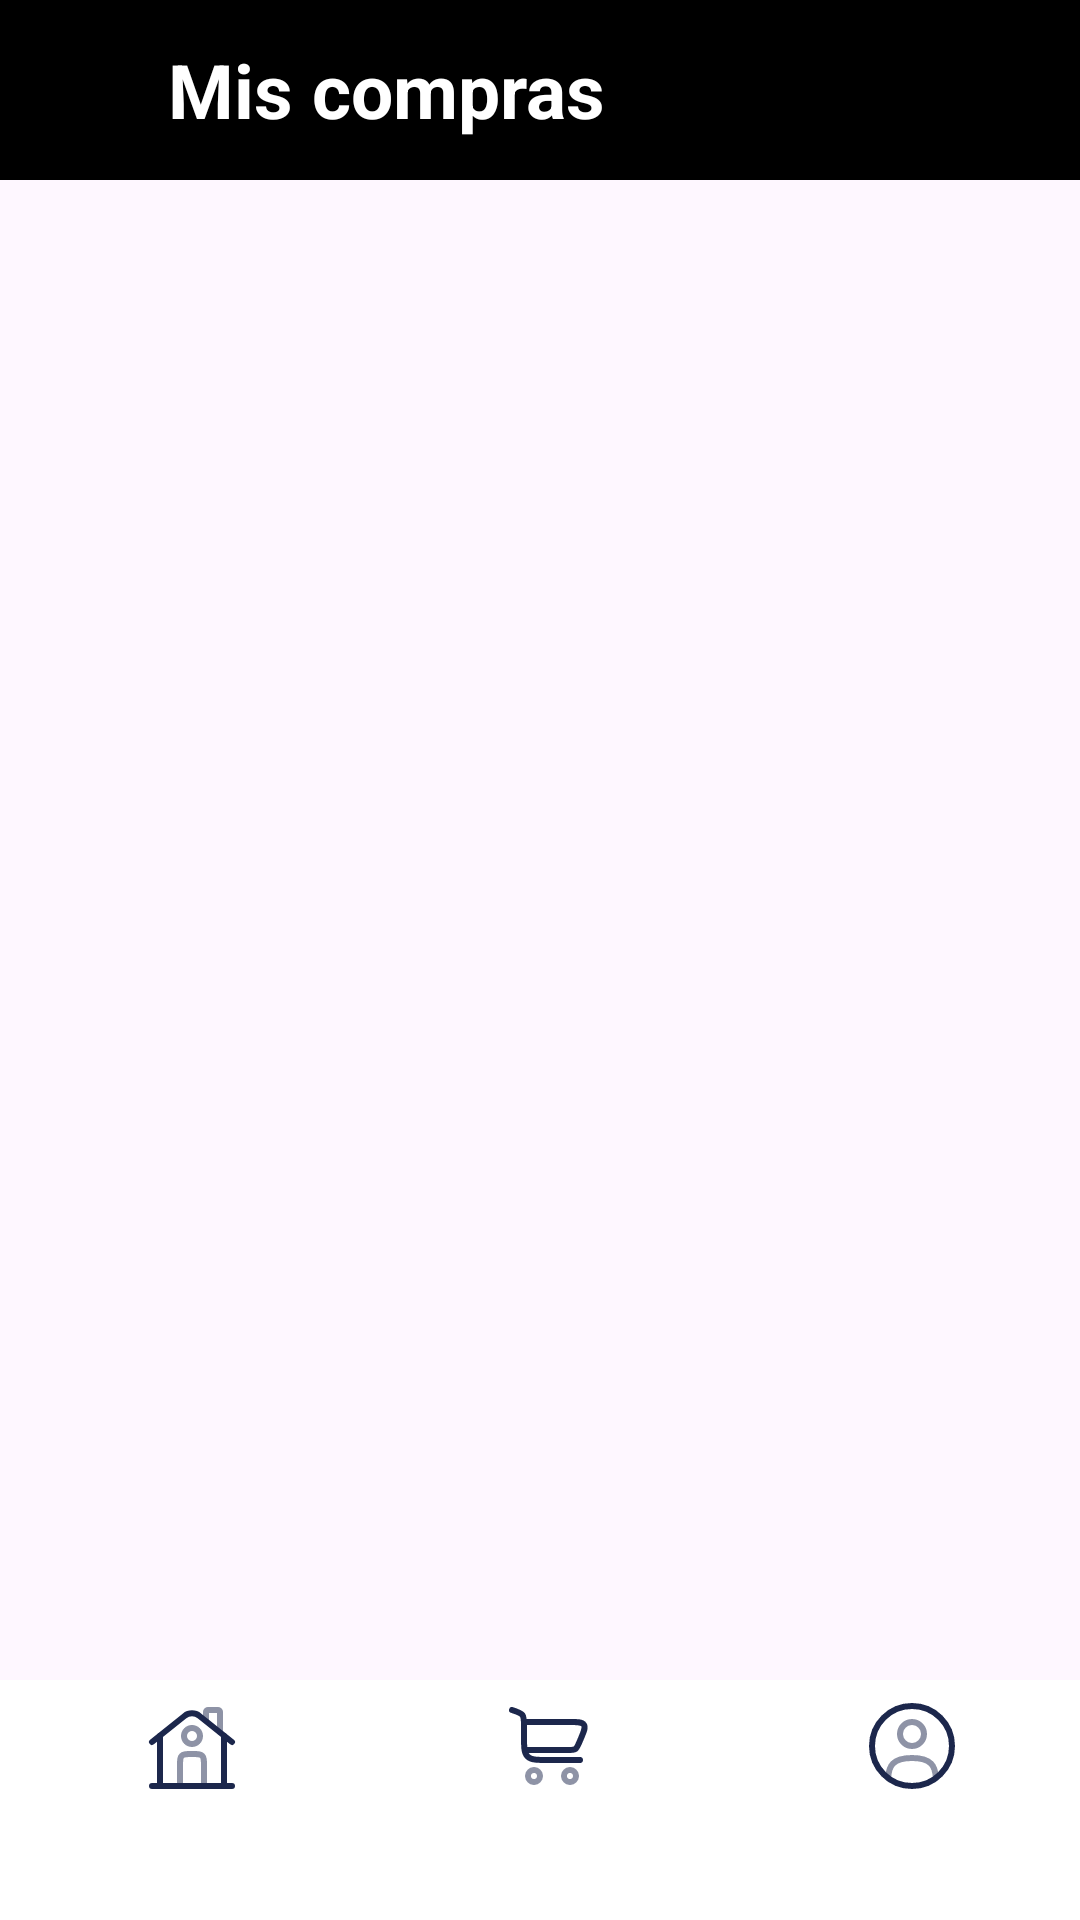

This screen was rendered from an Android layout file. Write that file and the resources it references.
<!-- AndroidManifest.xml: application theme Base.Theme.MarketPlace -->
<!-- res/layout/activity_mis_compras.xml -->
<?xml version="1.0" encoding="utf-8"?>
<androidx.drawerlayout.widget.DrawerLayout xmlns:android="http://schemas.android.com/apk/res/android"
    xmlns:app="http://schemas.android.com/apk/res-auto"
    xmlns:tools="http://schemas.android.com/tools"
    android:id="@+id/drawerLayout"
    android:layout_width="match_parent"
    android:layout_height="match_parent"
    tools:context=".MisCompras">
<androidx.constraintlayout.widget.ConstraintLayout
    android:id="@+id/main"
    android:layout_width="match_parent"
    android:layout_height="match_parent">


        <LinearLayout
            android:id="@+id/topBar"
            android:layout_width="0dp"
            android:layout_height="60dp"
            android:orientation="horizontal"
            android:gravity="center_vertical"
            android:background="@color/black"
            android:paddingStart ="16dp"
            app:layout_constraintStart_toStartOf="parent"
            app:layout_constraintEnd_toEndOf="parent"
            app:layout_constraintTop_toTopOf="parent">
            <ImageView
                android:id="@+id/Menu"
                android:layout_width="24dp"
                android:layout_height="24dp"
                android:src="@drawable/treslineas" />
            <TextView
                android:id="@+id/MarcoNegro"
                android:layout_width="wrap_content"
                android:layout_height="wrap_content"
                android:layout_marginStart="16dp"
                android:text="@string/mis_compras"
                android:textSize="25sp"
                android:textStyle="bold"
                android:textColor="@color/white" />
        </LinearLayout>
        <LinearLayout
            android:id="@+id/BotonesAbajo"
            style="?android:attr/buttonBarStyle"
            android:layout_width="0dp"
            android:layout_height="80dp"
            android:orientation="horizontal"
            android:background="@color/white"
            app:layout_constraintBottom_toBottomOf="parent"
            app:layout_constraintStart_toStartOf="parent"
            app:layout_constraintEnd_toEndOf="parent">

            <Button
                android:id="@+id/btnCasa"
                style="?android:attr/buttonBarButtonStyle"
                android:layout_width="0dp"
                android:layout_height="wrap_content"
                android:layout_weight="1"
                android:background="@android:color/transparent"
                android:drawableTop="@drawable/casita" />

            <Button
                android:id="@+id/btnCarrito"
                style="?android:attr/buttonBarButtonStyle"
                android:layout_width="0dp"
                android:layout_height="wrap_content"
                android:layout_weight="1"
                android:background="@android:color/transparent"
                android:drawableTop="@drawable/carrito1" />

            <Button
                android:id="@+id/btnPerfil"
                style="?android:attr/buttonBarButtonStyle"
                android:layout_width="0dp"
                android:layout_height="wrap_content"
                android:layout_weight="1"
                android:background="@android:color/transparent"
                android:drawableTop="@drawable/foto_perfil"/>
        </LinearLayout>

    </androidx.constraintlayout.widget.ConstraintLayout>
    <com.google.android.material.navigation.NavigationView
        android:id="@+id/navView"
        android:layout_width="280dp"
        android:layout_height="match_parent"
        android:layout_gravity="start"
        app:menu="@menu/menu_dashboard" />

</androidx.drawerlayout.widget.DrawerLayout>
<!-- resources referenced by this layout -->
<resources>
  <color name="black">#FF000000</color>
  <color name="white">#FFFFFFFF</color>
  <!-- drawable carrito1 (drawable) -->
  <vector xmlns:android="http://schemas.android.com/apk/res/android" android:height="32dp" android:viewportHeight="24" android:viewportWidth="24" android:width="32dp">
        
      <path android:fillColor="#00000000" android:pathData="M2,3L2.265,3.088C3.585,3.528 4.245,3.748 4.622,4.272C5,4.796 5,5.492 5,6.883V9.5C5,12.328 5,13.743 5.879,14.621C6.757,15.5 8.172,15.5 11,15.5H19" android:strokeColor="#1C274C" android:strokeLineCap="round" android:strokeWidth="1.5"/>
        
      <path android:fillAlpha="0.5" android:fillColor="#00000000" android:pathData="M7.5,18C8.328,18 9,18.672 9,19.5C9,20.328 8.328,21 7.5,21C6.672,21 6,20.328 6,19.5C6,18.672 6.672,18 7.5,18Z" android:strokeAlpha="0.5" android:strokeColor="#1C274C" android:strokeWidth="1.5"/>
        
      <path android:fillAlpha="0.5" android:fillColor="#00000000" android:pathData="M16.5,18C17.328,18 18,18.672 18,19.5C18,20.329 17.328,21 16.5,21C15.672,21 15,20.329 15,19.5C15,18.672 15.672,18 16.5,18Z" android:strokeAlpha="0.5" android:strokeColor="#1C274C" android:strokeWidth="1.5"/>
        
      <path android:fillColor="#00000000" android:pathData="M5,6H16.45C18.505,6 19.533,6 19.978,6.674C20.422,7.349 20.017,8.293 19.208,10.182L18.779,11.182C18.401,12.064 18.212,12.505 17.837,12.752C17.461,13 16.981,13 16.022,13H5" android:strokeColor="#1C274C" android:strokeWidth="1.5"/>
      
  </vector>
  <!-- drawable foto_perfil (drawable) -->
  <vector xmlns:android="http://schemas.android.com/apk/res/android"
      android:width="32dp"
      android:height="32dp"
      android:viewportWidth="24"
      android:viewportHeight="24">
    <path
        android:pathData="M12,9m-3,0a3,3 0,1 1,6 0a3,3 0,1 1,-6 0"
        android:strokeAlpha="0.5"
        android:strokeWidth="1.5"
        android:fillColor="#00000000"
        android:strokeColor="#1C274C"
        android:fillAlpha="0.5"/>
    <path
        android:pathData="M12,12m-10,0a10,10 0,1 1,20 0a10,10 0,1 1,-20 0"
        android:strokeWidth="1.5"
        android:fillColor="#00000000"
        android:strokeColor="#1C274C"/>
    <path
        android:pathData="M17.969,20C17.81,17.108 16.925,15 12,15C7.075,15 6.19,17.108 6.031,20"
        android:strokeAlpha="0.5"
        android:strokeWidth="1.5"
        android:fillColor="#00000000"
        android:strokeColor="#1C274C"
        android:fillAlpha="0.5"
        android:strokeLineCap="round"/>
  </vector>
  <string name="mis_compras"> Mis compras </string>
  <style name="Base.Theme.MarketPlace" parent="Theme.Material3.DayNight.NoActionBar">
          
          
      <item name="colorPrimary">@color/black</item>
      <item name="colorOnPrimary">@color/white</item>
      <item name="android:statusBarColor">@color/white</item>
      <item name="android:navigationBarColor">@color/black</item>
  </style>
</resources>
